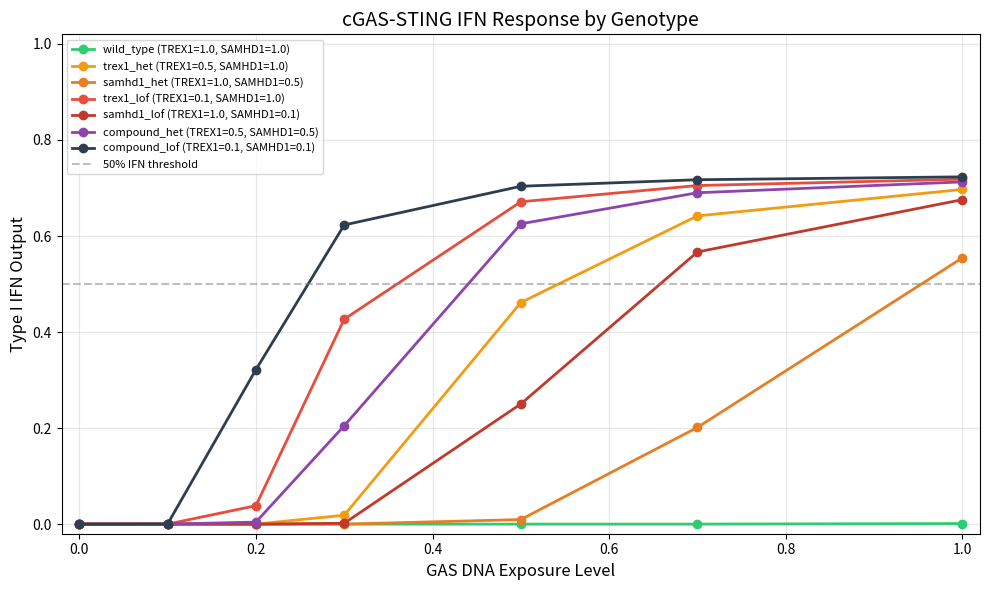
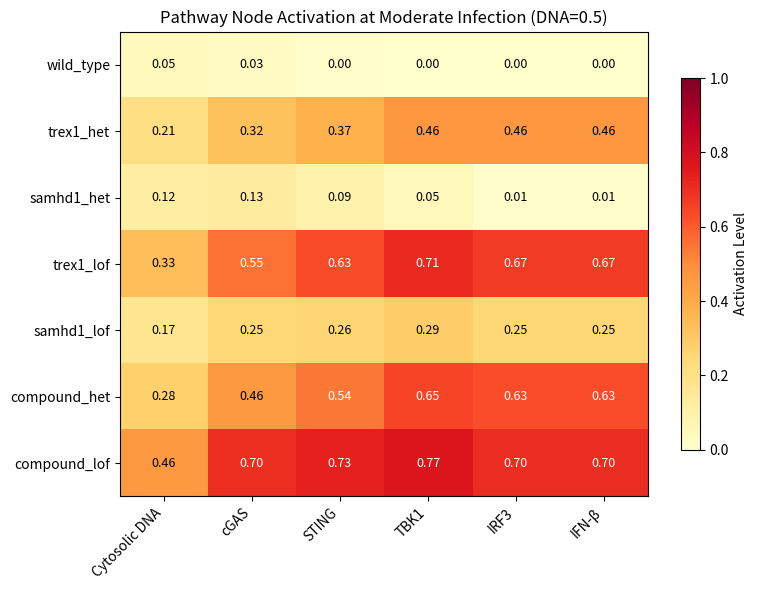

These figures' Python source, in order:
"""cGAS-STING pathway activation model for the two-hit interferonopathy hypothesis.

Models the cGAS-STING innate immune signaling cascade under different genotype
scenarios (wild-type vs loss-of-function TREX1/SAMHD1 variants) and GAS DNA
exposure levels. Predicts type I interferon output for each combination.

Pathway logic:
  GAS infection → pathogen DNA release → cytosolic DNA
  TREX1 (exonuclease) degrades cytosolic DNA
  SAMHD1 (dNTPase) restricts dNTP pools, limiting DNA accumulation
  Cytosolic DNA → cGAS detection → 2'3'-cGAMP → STING → TBK1 → IRF3 → IFN-β

Loss-of-function variants in TREX1/SAMHD1 reduce DNA clearance, lowering the
threshold for infection-triggered type I IFN storms.

Usage:
    uv run python -m bioagentics.models.two_hit_cgas_sting_model [--dest DIR]
"""

from __future__ import annotations

import argparse
import json
import logging
from dataclasses import dataclass
from pathlib import Path

import matplotlib
matplotlib.use("Agg")
import matplotlib.pyplot as plt
import numpy as np

logger = logging.getLogger(__name__)

OUTPUT_DIR = Path("output/pandas_pans/two-hit-interferonopathy-model")

# cGAS-STING pathway gene symbols and their roles
PATHWAY_GENES = {
    "TREX1": "3'-5' exonuclease; degrades cytosolic DNA",
    "SAMHD1": "dNTPase; restricts dNTP pools, limits DNA accumulation",
    "MB21D1": "cGAS (cyclic GMP-AMP synthase); detects cytosolic dsDNA",
    "TMEM173": "STING (stimulator of IFN genes); activated by 2'3'-cGAMP",
    "TBK1": "TANK-binding kinase 1; phosphorylates IRF3",
    "IRF3": "Interferon regulatory factor 3; transcription factor for IFN-β",
}

# Gene aliases for cross-referencing
GENE_ALIASES = {
    "cGAS": "MB21D1",
    "STING": "TMEM173",
    "STING1": "TMEM173",
}


@dataclass
class GenotypeScenario:
    """Represents a patient genotype for the cGAS-STING checkpoint genes."""
    name: str
    trex1_activity: float  # 0.0 (null) to 1.0 (wild-type)
    samhd1_activity: float  # 0.0 (null) to 1.0 (wild-type)
    description: str = ""


@dataclass
class PathwayState:
    """State of each node in the cGAS-STING signaling cascade."""
    gas_dna_input: float = 0.0
    cytosolic_dna: float = 0.0
    cgas_activity: float = 0.0
    cgamp_level: float = 0.0
    sting_activity: float = 0.0
    tbk1_activity: float = 0.0
    irf3_activity: float = 0.0
    ifn_output: float = 0.0


# Default genotype scenarios to simulate
DEFAULT_SCENARIOS: list[GenotypeScenario] = [
    GenotypeScenario(
        name="wild_type",
        trex1_activity=1.0,
        samhd1_activity=1.0,
        description="Normal TREX1 and SAMHD1 — full DNA clearance",
    ),
    GenotypeScenario(
        name="trex1_het",
        trex1_activity=0.5,
        samhd1_activity=1.0,
        description="Heterozygous TREX1 LOF — partial DNA clearance (carrier)",
    ),
    GenotypeScenario(
        name="samhd1_het",
        trex1_activity=1.0,
        samhd1_activity=0.5,
        description="Heterozygous SAMHD1 LOF — partial dNTP restriction",
    ),
    GenotypeScenario(
        name="trex1_lof",
        trex1_activity=0.1,
        samhd1_activity=1.0,
        description="TREX1 LOF (hypomorphic) — severely reduced DNA clearance",
    ),
    GenotypeScenario(
        name="samhd1_lof",
        trex1_activity=1.0,
        samhd1_activity=0.1,
        description="SAMHD1 LOF (hypomorphic) — severely reduced dNTP restriction",
    ),
    GenotypeScenario(
        name="compound_het",
        trex1_activity=0.5,
        samhd1_activity=0.5,
        description="Compound heterozygous — both partially impaired (PANS two-hit)",
    ),
    GenotypeScenario(
        name="compound_lof",
        trex1_activity=0.1,
        samhd1_activity=0.1,
        description="Compound LOF — both severely impaired (AGS-like)",
    ),
]

# GAS DNA exposure levels to simulate (normalized 0-1)
DEFAULT_DNA_EXPOSURES = [0.0, 0.1, 0.2, 0.3, 0.5, 0.7, 1.0]


def hill(x: float, k: float = 0.5, n: float = 2.0) -> float:
    """Hill function for sigmoidal activation.

    Args:
        x: Input signal (0-1).
        k: Half-maximal activation threshold.
        n: Hill coefficient (cooperativity).

    Returns:
        Activated output (0-1).
    """
    if x <= 0:
        return 0.0
    return float(x**n / (k**n + x**n))


def simulate_pathway(
    gas_dna: float,
    trex1_activity: float,
    samhd1_activity: float,
    cgas_k: float = 0.3,
    sting_k: float = 0.4,
    tbk1_k: float = 0.4,
    irf3_k: float = 0.5,
) -> PathwayState:
    """Simulate steady-state cGAS-STING pathway activation.

    Model: GAS DNA → [TREX1/SAMHD1 clearance] → cytosolic DNA →
           cGAS → cGAMP → STING → TBK1 → IRF3 → IFN-β

    TREX1 and SAMHD1 act as negative regulators (DNA clearance).
    Their loss-of-function increases cytosolic DNA accumulation.

    Args:
        gas_dna: GAS pathogen DNA exposure level (0-1).
        trex1_activity: TREX1 enzymatic activity (0=null, 1=WT).
        samhd1_activity: SAMHD1 enzymatic activity (0=null, 1=WT).
        cgas_k: cGAS half-activation threshold.
        sting_k: STING half-activation threshold.
        tbk1_k: TBK1 half-activation threshold.
        irf3_k: IRF3 half-activation threshold.

    Returns:
        PathwayState with all intermediate and output values.
    """
    state = PathwayState(gas_dna_input=gas_dna)

    # Cytosolic DNA accumulation depends on input and clearance
    # TREX1 degrades DNA directly; SAMHD1 restricts dNTP pools
    # Clearance = TREX1 * 0.7 + SAMHD1 * 0.3 (TREX1 is primary)
    clearance = trex1_activity * 0.7 + samhd1_activity * 0.3
    state.cytosolic_dna = gas_dna * (1.0 - clearance * 0.9)
    state.cytosolic_dna = max(0.0, min(1.0, state.cytosolic_dna))

    # cGAS detects cytosolic dsDNA via sigmoidal activation
    state.cgas_activity = hill(state.cytosolic_dna, k=cgas_k)

    # cGAS produces 2'3'-cGAMP (proportional to cGAS activity)
    state.cgamp_level = state.cgas_activity * 0.95

    # STING activation by cGAMP
    state.sting_activity = hill(state.cgamp_level, k=sting_k)

    # TBK1 phosphorylation by active STING
    state.tbk1_activity = hill(state.sting_activity, k=tbk1_k)

    # IRF3 phosphorylation by active TBK1
    state.irf3_activity = hill(state.tbk1_activity, k=irf3_k)

    # Type I IFN output (IFN-β transcription driven by active IRF3)
    state.ifn_output = state.irf3_activity

    return state


def run_genotype_simulations(
    scenarios: list[GenotypeScenario] | None = None,
    dna_exposures: list[float] | None = None,
) -> dict:
    """Run pathway simulations across all genotype × exposure combinations.

    Returns:
        Dict with results for all scenarios keyed by scenario name,
        including pathway states at each DNA exposure level.
    """
    if scenarios is None:
        scenarios = DEFAULT_SCENARIOS
    if dna_exposures is None:
        dna_exposures = DEFAULT_DNA_EXPOSURES

    results = {
        "metadata": {
            "pathway_genes": PATHWAY_GENES,
            "model_type": "semi-quantitative steady-state (Hill functions)",
            "description": (
                "Simulates cGAS-STING pathway activation under different "
                "TREX1/SAMHD1 genotype scenarios and GAS DNA exposure levels"
            ),
        },
        "dna_exposure_levels": dna_exposures,
        "scenarios": {},
    }

    for scenario in scenarios:
        logger.info("Simulating: %s (TREX1=%.1f, SAMHD1=%.1f)",
                     scenario.name, scenario.trex1_activity, scenario.samhd1_activity)

        scenario_data = {
            "description": scenario.description,
            "trex1_activity": scenario.trex1_activity,
            "samhd1_activity": scenario.samhd1_activity,
            "exposure_results": [],
        }

        for dna in dna_exposures:
            state = simulate_pathway(
                gas_dna=dna,
                trex1_activity=scenario.trex1_activity,
                samhd1_activity=scenario.samhd1_activity,
            )
            scenario_data["exposure_results"].append({
                "gas_dna_input": round(dna, 3),
                "cytosolic_dna": round(state.cytosolic_dna, 4),
                "cgas_activity": round(state.cgas_activity, 4),
                "sting_activity": round(state.sting_activity, 4),
                "tbk1_activity": round(state.tbk1_activity, 4),
                "irf3_activity": round(state.irf3_activity, 4),
                "ifn_output": round(state.ifn_output, 4),
            })

        # Summary: IFN output at moderate infection (0.5 DNA exposure)
        moderate_state = simulate_pathway(
            gas_dna=0.5,
            trex1_activity=scenario.trex1_activity,
            samhd1_activity=scenario.samhd1_activity,
        )
        scenario_data["ifn_at_moderate_infection"] = round(moderate_state.ifn_output, 4)

        # Summary: threshold DNA exposure to trigger >50% IFN
        threshold = _find_ifn_threshold(scenario.trex1_activity, scenario.samhd1_activity)
        scenario_data["dna_threshold_50pct_ifn"] = round(threshold, 4) if threshold is not None else None

        results["scenarios"][scenario.name] = scenario_data

    return results


def _find_ifn_threshold(
    trex1_activity: float,
    samhd1_activity: float,
    target_ifn: float = 0.5,
    resolution: int = 100,
) -> float | None:
    """Find the minimum DNA exposure that produces >= target IFN output."""
    for i in range(resolution + 1):
        dna = i / resolution
        state = simulate_pathway(dna, trex1_activity, samhd1_activity)
        if state.ifn_output >= target_ifn:
            return dna
    return None


def plot_ifn_response_curves(
    results: dict,
    dest: Path,
    title: str = "cGAS-STING IFN Response by Genotype",
) -> None:
    """Plot IFN output vs GAS DNA exposure for each genotype scenario."""
    dna_levels = results["dna_exposure_levels"]
    scenarios = results["scenarios"]

    fig, ax = plt.subplots(figsize=(10, 6))

    colors = {
        "wild_type": "#2ECC71",
        "trex1_het": "#F39C12",
        "samhd1_het": "#E67E22",
        "trex1_lof": "#E74C3C",
        "samhd1_lof": "#C0392B",
        "compound_het": "#8E44AD",
        "compound_lof": "#2C3E50",
    }

    for name, data in scenarios.items():
        ifn_values = [r["ifn_output"] for r in data["exposure_results"]]
        color = colors.get(name, "#95A5A6")
        label = f"{name} (TREX1={data['trex1_activity']}, SAMHD1={data['samhd1_activity']})"
        ax.plot(dna_levels, ifn_values, marker="o", color=color, label=label, linewidth=2)

    ax.set_xlabel("GAS DNA Exposure Level", fontsize=12)
    ax.set_ylabel("Type I IFN Output", fontsize=12)
    ax.set_title(title, fontsize=14)
    ax.set_xlim(-0.02, 1.02)
    ax.set_ylim(-0.02, 1.02)
    ax.axhline(y=0.5, color="gray", linestyle="--", alpha=0.5, label="50% IFN threshold")
    ax.legend(fontsize=8, loc="upper left")
    ax.grid(alpha=0.3)
    plt.tight_layout()

    dest.parent.mkdir(parents=True, exist_ok=True)
    fig.savefig(dest, dpi=150, bbox_inches="tight")
    plt.close(fig)
    logger.info("Saved IFN response curves: %s", dest)


def plot_pathway_heatmap(
    results: dict,
    dest: Path,
    dna_exposure: float = 0.5,
    title: str = "Pathway Node Activation at Moderate Infection",
) -> None:
    """Heatmap of pathway node activation across genotype scenarios."""
    scenarios = results["scenarios"]
    nodes = ["cytosolic_dna", "cgas_activity", "sting_activity",
             "tbk1_activity", "irf3_activity", "ifn_output"]
    node_labels = ["Cytosolic DNA", "cGAS", "STING", "TBK1", "IRF3", "IFN-β"]

    # Find the exposure result closest to dna_exposure
    dna_levels = results["dna_exposure_levels"]
    idx = min(range(len(dna_levels)), key=lambda i: abs(dna_levels[i] - dna_exposure))

    scenario_names = list(scenarios.keys())
    matrix = []
    for name in scenario_names:
        row = [scenarios[name]["exposure_results"][idx][n] for n in nodes]
        matrix.append(row)

    matrix = np.array(matrix)

    fig, ax = plt.subplots(figsize=(8, 6))
    im = ax.imshow(matrix, cmap="YlOrRd", aspect="auto", vmin=0, vmax=1)

    ax.set_xticks(range(len(node_labels)))
    ax.set_xticklabels(node_labels, rotation=45, ha="right")
    ax.set_yticks(range(len(scenario_names)))
    ax.set_yticklabels(scenario_names)

    for i in range(len(scenario_names)):
        for j in range(len(nodes)):
            val = matrix[i, j]
            color = "white" if val > 0.5 else "black"
            ax.text(j, i, f"{val:.2f}", ha="center", va="center", color=color, fontsize=9)

    ax.set_title(f"{title} (DNA={dna_levels[idx]:.1f})")
    plt.colorbar(im, label="Activation Level", shrink=0.8)
    plt.tight_layout()

    dest.parent.mkdir(parents=True, exist_ok=True)
    fig.savefig(dest, dpi=150, bbox_inches="tight")
    plt.close(fig)
    logger.info("Saved pathway heatmap: %s", dest)


def run_cgas_sting_model(dest_dir: Path | None = None) -> dict:
    """Run the full cGAS-STING pathway activation model.

    Returns results dict with all simulation data.
    """
    if dest_dir is None:
        dest_dir = OUTPUT_DIR
    dest_dir.mkdir(parents=True, exist_ok=True)

    # Run simulations
    results = run_genotype_simulations()

    # Save results
    scores_path = dest_dir / "pathway_activation_scores.json"
    with open(scores_path, "w") as f:
        json.dump(results, f, indent=2)
    logger.info("Saved pathway activation scores: %s", scores_path)

    # Generate visualizations
    plot_ifn_response_curves(results, dest_dir / "ifn_response_curves.png")
    plot_pathway_heatmap(results, dest_dir / "pathway_heatmap.png")

    # Log key findings
    logger.info("=== Key findings ===")
    for name, data in results["scenarios"].items():
        threshold = data.get("dna_threshold_50pct_ifn")
        ifn_mod = data["ifn_at_moderate_infection"]
        threshold_str = f"{threshold:.2f}" if threshold is not None else ">1.0"
        logger.info("  %s: IFN@moderate=%.3f, 50%%_threshold=%s", name, ifn_mod, threshold_str)

    return results


def main(argv: list[str] | None = None) -> None:
    parser = argparse.ArgumentParser(
        description="cGAS-STING pathway activation model for PANS two-hit hypothesis"
    )
    parser.add_argument("--dest", type=Path, default=OUTPUT_DIR,
                        help="Output directory (default: %(default)s)")
    args = parser.parse_args(argv)

    logging.basicConfig(level=logging.INFO, format="%(levelname)s: %(message)s")
    results = run_cgas_sting_model(dest_dir=args.dest)

    print(f"\nSimulated {len(results['scenarios'])} genotype scenarios")
    print(f"DNA exposure levels: {results['dna_exposure_levels']}")
    print("\nIFN output at moderate infection (DNA=0.5):")
    for name, data in results["scenarios"].items():
        threshold = data.get("dna_threshold_50pct_ifn")
        t_str = f"{threshold:.2f}" if threshold is not None else ">1.0"
        print(f"  {name}: IFN={data['ifn_at_moderate_infection']:.3f}, "
              f"50% threshold={t_str}")


if __name__ == "__main__":
    main()
